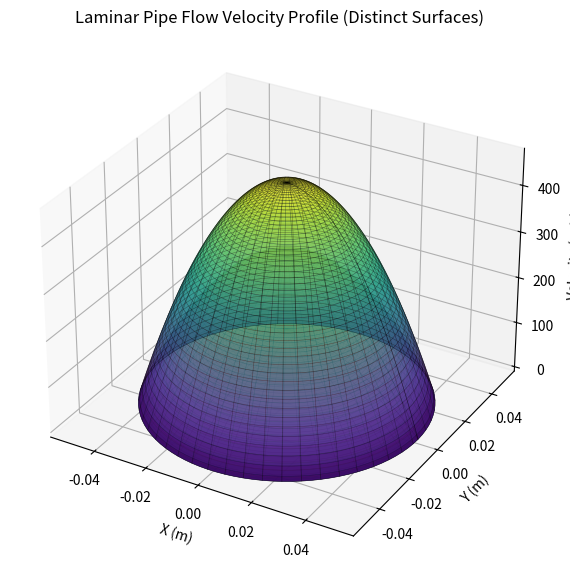

Here is the Python script that generated this plot:
import numpy as np
import matplotlib.pyplot as plt
from mpl_toolkits.mplot3d import Axes3D

def plot_laminar_pipe_flow(delta_p, mu, L, R):
    r = np.linspace(0, R, 100)  # Radial positions
    θ = np.linspace(0, 2 * np.pi, 100)  # Angular positions
    R_mesh, Θ_mesh = np.meshgrid(r, θ)  # Create grid
    
    # Velocity field (Hagen-Poiseuille equation)
    U_mesh = (delta_p / (4 * mu * L)) * (R ** 2 - R_mesh ** 2)

    # Convert polar (r, θ) to Cartesian (x, y)
    X = R_mesh * np.cos(Θ_mesh)
    Y = R_mesh * np.sin(Θ_mesh)
    
    return X, Y, U_mesh

# List of input values with distinct ΔP values
input_values_list = [
    [750, 0.001, 1.0, 0.05],  # High pressure drop
    [500, 0.001, 1.0, 0.05],  # Medium pressure drop
    [250, 0.001, 1.0, 0.05]   # Low pressure drop
]

# Assign a different colormap to each dataset
colormaps = ['viridis', 'plasma', 'coolwarm']

fig = plt.figure(figsize=(10, 7))
ax = fig.add_subplot(111, projection='3d')

# Plot distinct surfaces for each ΔP
for idx, input_values in enumerate(input_values_list):
    X, Y, U = plot_laminar_pipe_flow(*input_values)
    cmap = colormaps[idx]  # Choose a colormap
    ax.plot_surface(X, Y, U, cmap=cmap, alpha=0.7)  # Surface plot
    ax.plot_wireframe(X, Y, U, color='k', linewidth=0.4, alpha=0.4)  # Wireframe for contrast

ax.set_xlabel('X (m)')
ax.set_ylabel('Y (m)')
ax.set_zlabel('Velocity (m/s)')
ax.set_title('Laminar Pipe Flow Velocity Profile (Distinct Surfaces)')
plt.show()
